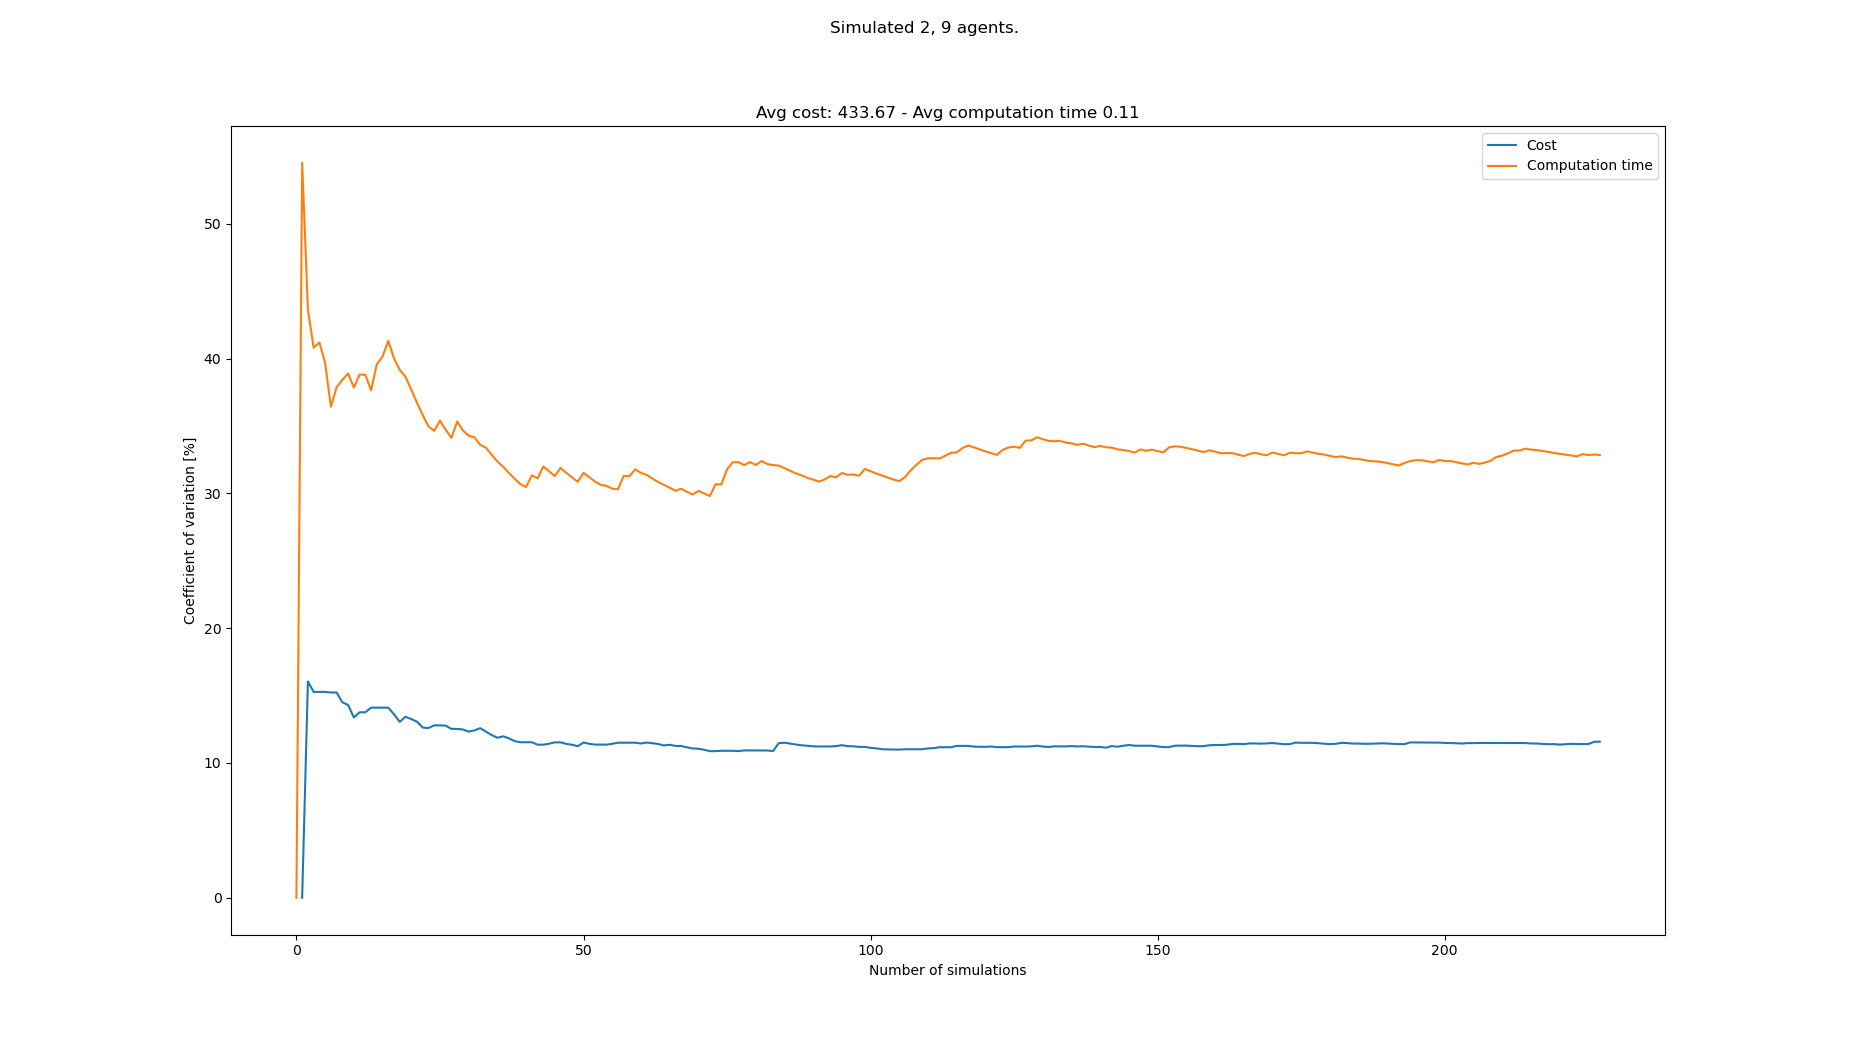

The data file committed next to this chart (first rows):
starts, goals, Cost, Cost_var, Cost_mean, Cost_std, Computation time, Computation time_var, Computation time_mean, Computation time_std
[(8, 0), (7, 0), (7, 21), (0, 21), (3, 2…, [(6, 21), (5, 21), (5, 0), (2, 0), (8, 0…, , , , , 0.04455, 0.0, 0.04455, 0.0
[(4, 0), (3, 0), (8, 21), (4, 21), (7, 2…, [(0, 21), (4, 21), (3, 0), (8, 0), (5, 0…, 517, 0.0, 517.0, 0.0, 0.1515, 54.54, 0.09801, 0.05346
[(2, 0), (7, 0), (1, 21), (7, 21), (2, 2…, [(2, 21), (8, 21), (7, 0), (0, 0), (3, 0…, 374, 16.05, 445.5, 71.5, 0.1048, 43.65, 0.1003, 0.04376
[(4, 0), (7, 0), (6, 21), (7, 21), (0, 2…, [(6, 21), (5, 21), (5, 0), (4, 0), (2, 0…, 385, 15.28, 425.3, 64.97, 0.08023, 40.82, 0.09525, 0.03888
[(5, 0), (8, 0), (2, 21), (0, 21), (7, 2…, [(7, 21), (2, 21), (4, 0), (7, 0), (5, 0…, , 15.28, 425.3, 64.97, 0.06528, 41.21, 0.08926, 0.03678
[(4, 0), (2, 0), (0, 21), (6, 21), (5, 2…, [(2, 21), (5, 21), (3, 0), (2, 0), (7, 0…, , 15.28, 425.3, 64.97, 0.07134, 39.68, 0.08627, 0.03424
[(6, 0), (0, 0), (5, 21), (8, 21), (3, 2…, [(7, 21), (1, 21), (5, 0), (2, 0), (3, 0…, 363, 15.23, 409.8, 62.41, 0.1068, 36.43, 0.08921, 0.0325
[(3, 0), (1, 0), (5, 21), (4, 21), (6, 2…, [(2, 21), (7, 21), (4, 0), (8, 0), (2, 0…, , 15.23, 409.8, 62.41, 0.05664, 37.89, 0.08514, 0.03226
[(8, 0), (0, 0), (8, 21), (7, 21), (0, 2…, [(1, 21), (2, 21), (5, 0), (8, 0), (4, 0…, 473, 14.51, 422.4, 61.28, 0.1409, 38.43, 0.09134, 0.0351
[(2, 0), (3, 0), (7, 21), (3, 21), (1, 2…, [(8, 21), (1, 21), (6, 0), (8, 0), (2, 0…, 495, 14.3, 434.5, 62.14, 0.1515, 38.9, 0.09735, 0.03787
[(5, 0), (4, 0), (1, 21), (3, 21), (4, 2…, [(1, 21), (5, 21), (4, 0), (5, 0), (7, 0…, 418, 13.38, 432.1, 57.82, 0.1431, 37.86, 0.1015, 0.03844
[(3, 0), (6, 0), (3, 21), (5, 21), (0, 2…, [(7, 21), (2, 21), (3, 0), (8, 0), (5, 0…, 517, 13.76, 442.8, 60.94, 0.1726, 38.83, 0.1074, 0.04172
[(8, 0), (5, 0), (0, 21), (8, 21), (1, 2…, [(3, 21), (4, 21), (4, 0), (5, 0), (1, 0…, , 13.76, 442.8, 60.94, 0.07836, 38.8, 0.1052, 0.04082
[(4, 0), (3, 0), (4, 21), (2, 21), (0, 2…, [(3, 21), (7, 21), (7, 0), (5, 0), (3, 0…, 374, 14.11, 435.1, 61.38, 0.09704, 37.65, 0.1046, 0.03939
[(4, 0), (2, 0), (1, 21), (2, 21), (0, 2…, [(1, 21), (3, 21), (3, 0), (5, 0), (6, 0…, , 14.11, 435.1, 61.38, 0.05412, 39.59, 0.1013, 0.04009
[(0, 0), (2, 0), (7, 21), (8, 21), (4, 2…, [(3, 21), (5, 21), (6, 0), (2, 0), (0, 0…, , 14.11, 435.1, 61.38, 0.06546, 40.17, 0.09901, 0.03977
[(1, 0), (3, 0), (7, 21), (6, 21), (2, 2…, [(6, 21), (4, 21), (8, 0), (6, 0), (5, 0…, , 14.11, 435.1, 61.38, 0.05616, 41.33, 0.09649, 0.03988
[(7, 0), (3, 0), (6, 21), (4, 21), (0, 2…, [(8, 21), (5, 21), (3, 0), (0, 0), (7, 0…, 407, 13.61, 432.3, 58.84, 0.1201, 40.01, 0.0978, 0.03913
[(5, 0), (7, 0), (6, 21), (5, 21), (2, 2…, [(2, 21), (3, 21), (3, 0), (5, 0), (1, 0…, 418, 13.05, 431.0, 56.25, 0.1384, 39.17, 0.09994, 0.03915
[(7, 0), (8, 0), (4, 21), (6, 21), (5, 2…, [(0, 21), (4, 21), (6, 0), (4, 0), (8, 0…, 517, 13.43, 438.2, 58.87, 0.148, 38.66, 0.1023, 0.03957
[(1, 0), (7, 0), (0, 21), (1, 21), (5, 2…, [(8, 21), (7, 21), (1, 0), (7, 0), (2, 0…, 396, 13.26, 434.9, 57.66, 0.1037, 37.71, 0.1024, 0.03862
[(1, 0), (7, 0), (5, 21), (1, 21), (3, 2…, [(8, 21), (5, 21), (7, 0), (2, 0), (3, 0…, 396, 13.07, 432.1, 56.46, 0.1189, 36.73, 0.1032, 0.03789
[(4, 0), (7, 0), (1, 21), (4, 21), (3, 2…, [(6, 21), (3, 21), (2, 0), (1, 0), (3, 0…, 429, 12.63, 431.9, 54.55, 0.1193, 35.82, 0.1039, 0.0372
[(1, 0), (4, 0), (1, 21), (6, 21), (4, 2…, [(7, 21), (4, 21), (1, 0), (4, 0), (6, 0…, 385, 12.59, 429.0, 54.03, 0.1164, 34.97, 0.1044, 0.0365
[(4, 0), (2, 0), (2, 21), (1, 21), (5, 2…, [(6, 21), (8, 21), (0, 0), (2, 0), (4, 0…, 506, 12.79, 433.5, 55.46, 0.1481, 34.65, 0.1061, 0.03678
[(0, 0), (3, 0), (8, 21), (6, 21), (0, 2…, [(2, 21), (4, 21), (5, 0), (2, 0), (8, 0…, , 12.79, 433.5, 55.46, 0.06329, 35.4, 0.1045, 0.03699
[(5, 0), (7, 0), (0, 21), (1, 21), (2, 2…, [(3, 21), (7, 21), (3, 0), (7, 0), (2, 0…, 385, 12.77, 430.8, 55.03, 0.1063, 34.72, 0.1045, 0.0363
[(0, 0), (5, 0), (3, 21), (4, 21), (8, 2…, [(2, 21), (5, 21), (7, 0), (8, 0), (1, 0…, 407, 12.53, 429.6, 53.83, 0.1019, 34.13, 0.1045, 0.03565
[(8, 0), (4, 0), (8, 21), (3, 21), (1, 2…, [(5, 21), (7, 21), (0, 0), (2, 0), (8, 0…, , 12.53, 429.6, 53.83, 0.05259, 35.34, 0.1027, 0.03629
[(2, 0), (4, 0), (3, 21), (1, 21), (4, 2…, [(4, 21), (7, 21), (4, 0), (5, 0), (8, 0…, 385, 12.49, 427.4, 53.36, 0.1142, 34.68, 0.103, 0.03574
[(0, 0), (1, 0), (0, 21), (2, 21), (1, 2…, [(7, 21), (6, 21), (8, 0), (3, 0), (2, 0…, 396, 12.33, 425.9, 52.5, 0.1392, 34.28, 0.1042, 0.03573
[(0, 0), (8, 0), (1, 21), (6, 21), (3, 2…, [(6, 21), (0, 21), (1, 0), (2, 0), (3, 0…, 495, 12.42, 429.0, 53.27, 0.1513, 34.17, 0.1057, 0.03611
[(0, 0), (8, 0), (1, 21), (5, 21), (3, 2…, [(5, 21), (1, 21), (5, 0), (6, 0), (8, 0…, 506, 12.59, 432.3, 54.42, 0.1264, 33.61, 0.1063, 0.03573
[(6, 0), (1, 0), (8, 21), (3, 21), (1, 2…, [(7, 21), (5, 21), (3, 0), (5, 0), (8, 0…, 429, 12.33, 432.2, 53.28, 0.1487, 33.4, 0.1076, 0.03592
[(8, 0), (3, 0), (0, 21), (2, 21), (7, 2…, [(3, 21), (4, 21), (4, 0), (5, 0), (6, 0…, 440, 12.07, 432.5, 52.22, 0.1227, 32.87, 0.108, 0.0355
[(0, 0), (4, 0), (8, 21), (0, 21), (2, 2…, [(7, 21), (5, 21), (6, 0), (5, 0), (8, 0…, 418, 11.87, 432, 51.28, 0.1141, 32.37, 0.1082, 0.03502
[(2, 0), (3, 0), (8, 21), (2, 21), (5, 2…, [(0, 21), (6, 21), (0, 0), (5, 0), (1, 0…, 374, 11.98, 429.8, 51.5, 0.1025, 31.99, 0.108, 0.03455
[(4, 0), (2, 0), (8, 21), (2, 21), (3, 2…, [(1, 21), (8, 21), (3, 0), (6, 0), (8, 0…, 407, 11.83, 429.0, 50.75, 0.1197, 31.52, 0.1083, 0.03415
[(3, 0), (7, 0), (7, 21), (2, 21), (0, 2…, [(3, 21), (4, 21), (2, 0), (8, 0), (5, 0…, 429, 11.62, 429.0, 49.87, 0.1112, 31.1, 0.1084, 0.03371
[(5, 0), (3, 0), (1, 21), (8, 21), (6, 2…, [(7, 21), (3, 21), (1, 0), (3, 0), (7, 0…, 396, 11.54, 427.9, 49.39, 0.1275, 30.69, 0.1089, 0.03342
[(3, 0), (7, 0), (3, 21), (5, 21), (7, 2…, [(7, 21), (3, 21), (7, 0), (5, 0), (8, 0…, 484, 11.54, 429.7, 49.58, 0.1436, 30.48, 0.1097, 0.03344
[(1, 0), (0, 0), (6, 21), (8, 21), (2, 2…, [(8, 21), (5, 21), (4, 0), (8, 0), (1, 0…, , 11.54, 429.7, 49.58, 0.05705, 31.35, 0.1085, 0.034
[(6, 0), (1, 0), (7, 21), (0, 21), (8, 2…, [(7, 21), (5, 21), (5, 0), (8, 0), (2, 0…, 429, 11.36, 429.7, 48.8, 0.1431, 31.12, 0.1093, 0.03401
[(3, 0), (2, 0), (1, 21), (8, 21), (0, 2…, [(1, 21), (6, 21), (4, 0), (2, 0), (8, 0…, , 11.36, 429.7, 48.8, 0.05506, 32, 0.108, 0.03457
[(5, 0), (6, 0), (3, 21), (7, 21), (0, 2…, [(2, 21), (1, 21), (3, 0), (1, 0), (4, 0…, 495, 11.43, 431.7, 49.34, 0.1316, 31.65, 0.1086, 0.03436
[(7, 0), (4, 0), (3, 21), (6, 21), (1, 2…, [(2, 21), (1, 21), (3, 0), (2, 0), (6, 0…, 374, 11.53, 430, 49.58, 0.1259, 31.29, 0.1089, 0.03408
[(3, 0), (2, 0), (2, 21), (3, 21), (1, 2…, [(3, 21), (4, 21), (2, 0), (5, 0), (0, 0…, , 11.53, 430, 49.58, 0.06084, 31.9, 0.1079, 0.03442
[(0, 0), (6, 0), (2, 21), (8, 21), (7, 2…, [(2, 21), (5, 21), (5, 0), (6, 0), (1, 0…, 407, 11.42, 429.3, 49.02, 0.1199, 31.53, 0.1082, 0.03411
[(8, 0), (2, 0), (6, 21), (5, 21), (1, 2…, [(5, 21), (1, 21), (4, 0), (8, 0), (7, 0…, 396, 11.35, 428.4, 48.64, 0.1116, 31.19, 0.1082, 0.03376
[(8, 0), (5, 0), (6, 21), (1, 21), (5, 2…, [(6, 21), (0, 21), (2, 0), (6, 0), (0, 0…, 407, 11.24, 427.8, 48.1, 0.1104, 30.87, 0.1083, 0.03342
[(6, 0), (7, 0), (1, 21), (8, 21), (0, 2…, [(7, 21), (1, 21), (2, 0), (7, 0), (8, 0…, 517, 11.52, 430.2, 49.57, 0.1809, 31.53, 0.1097, 0.03459
[(5, 0), (6, 0), (7, 21), (0, 21), (4, 2…, [(1, 21), (5, 21), (0, 0), (3, 0), (8, 0…, 407, 11.42, 429.6, 49.06, 0.1123, 31.21, 0.1098, 0.03426
[(1, 0), (3, 0), (3, 21), (7, 21), (0, 2…, [(4, 21), (8, 21), (4, 0), (3, 0), (1, 0…, 396, 11.37, 428.7, 48.73, 0.123, 30.89, 0.11, 0.03398
[(8, 0), (4, 0), (7, 21), (1, 21), (8, 2…, [(5, 21), (4, 21), (5, 0), (8, 0), (7, 0…, 385, 11.36, 427.7, 48.6, 0.1039, 30.64, 0.1099, 0.03368
[(7, 0), (6, 0), (6, 21), (5, 21), (0, 2…, [(0, 21), (1, 21), (4, 0), (3, 0), (6, 0…, , 11.36, 427.7, 48.6, 0.0894, 30.57, 0.1095, 0.03348
[(5, 0), (4, 0), (2, 21), (5, 21), (8, 2…, [(0, 21), (6, 21), (0, 0), (8, 0), (6, 0…, 374, 11.42, 426.4, 48.71, 0.1009, 30.36, 0.1094, 0.0332
[(1, 0), (7, 0), (1, 21), (6, 21), (0, 2…, [(7, 21), (0, 21), (0, 0), (6, 0), (4, 0…, 495, 11.51, 428, 49.24, 0.1521, 30.32, 0.1101, 0.03338
[(3, 0), (1, 0), (0, 21), (1, 21), (2, 2…, [(0, 21), (1, 21), (7, 0), (5, 0), (8, 0…, , 11.51, 428, 49.24, 0.04609, 31.31, 0.109, 0.03413
[(7, 0), (8, 0), (5, 21), (7, 21), (1, 2…, [(7, 21), (2, 21), (4, 0), (0, 0), (8, 0…, , 11.51, 428, 49.24, 0.08569, 31.27, 0.1086, 0.03397
[(0, 0), (3, 0), (5, 21), (0, 21), (8, 2…, [(8, 21), (1, 21), (8, 0), (5, 0), (0, 0…, , 11.51, 428, 49.24, 0.05936, 31.79, 0.1078, 0.03427
... 158 more rows
